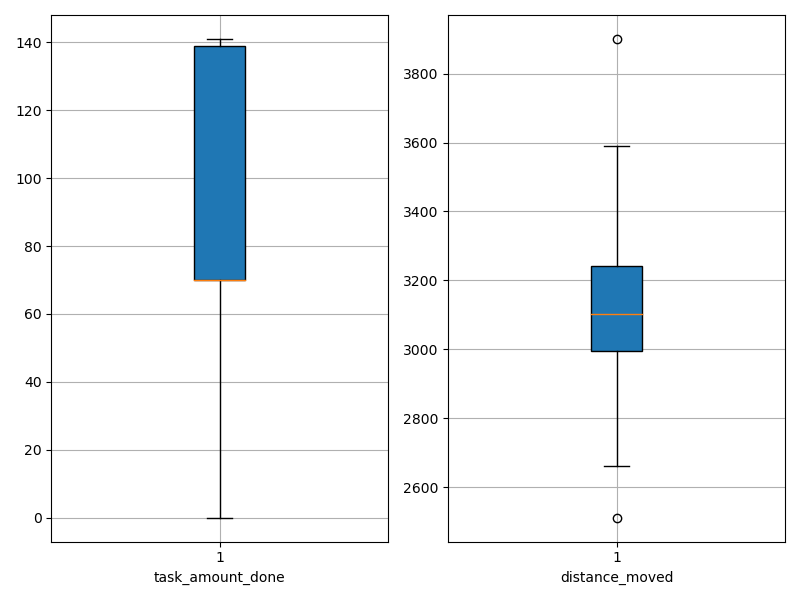

The table this chart was drawn from, first rows:
agent_id, task_amount_done, distance_moved
0, 70.0, 2717
1, 140.0, 2985
2, 69.0, 3290
3, 69.0, 3124
4, 71.0, 3067
5, 69.0, 3212
6, 70.0, 3154
7, 141.0, 3064
8, 70.0, 3134
9, 139.0, 3046
10, 71.0, 3157
11, 139.0, 2511
12, 70.0, 3021
13, 69.0, 3328
14, 70.0, 3544
15, 139.0, 3047
16, 140.0, 3244
17, 70.0, 3295
18, 141.0, 2905
19, 141.0, 3074
20, 0.0, 3901
21, 141.0, 2868
22, 70.0, 3099
23, 70.0, 2840
24, 139.0, 2660
25, 72.0, 3591
26, 72.0, 3415
27, 70.0, 3166
28, 139.0, 3148
29, 141.0, 2692
30, 70.0, 3030
31, 70.0, 3393
32, 69.0, 3509
33, 69.0, 3206
34, 69.0, 3000
35, 140.0, 3086
36, 71.0, 2902
37, 70.0, 3239
38, 70.0, 2887
39, 140.0, 3104
